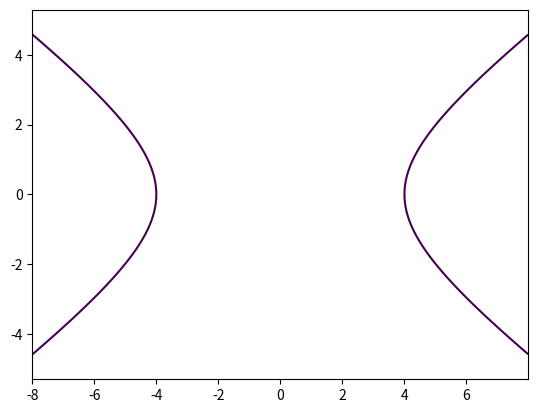

Write the Python code that produced this figure.
from matplotlib import pyplot as plt
import numpy as np


def ellipse(x_max, x_min, N, *args):
    x = np.arange(-2 * args[0], 2 * args[0], N)
    y = np.arange(-2 * args[1], 2 * args[1], N)
    X, Y = np.meshgrid(x, y)

    fxy = (X/args[0]) ** 2 - (Y/args[1]) ** 2 - 1

    plt.contour(X, Y, fxy, levels = [0])

    plt.show()

ellipse(4, -4, 0.01, 4, 7**0.5)